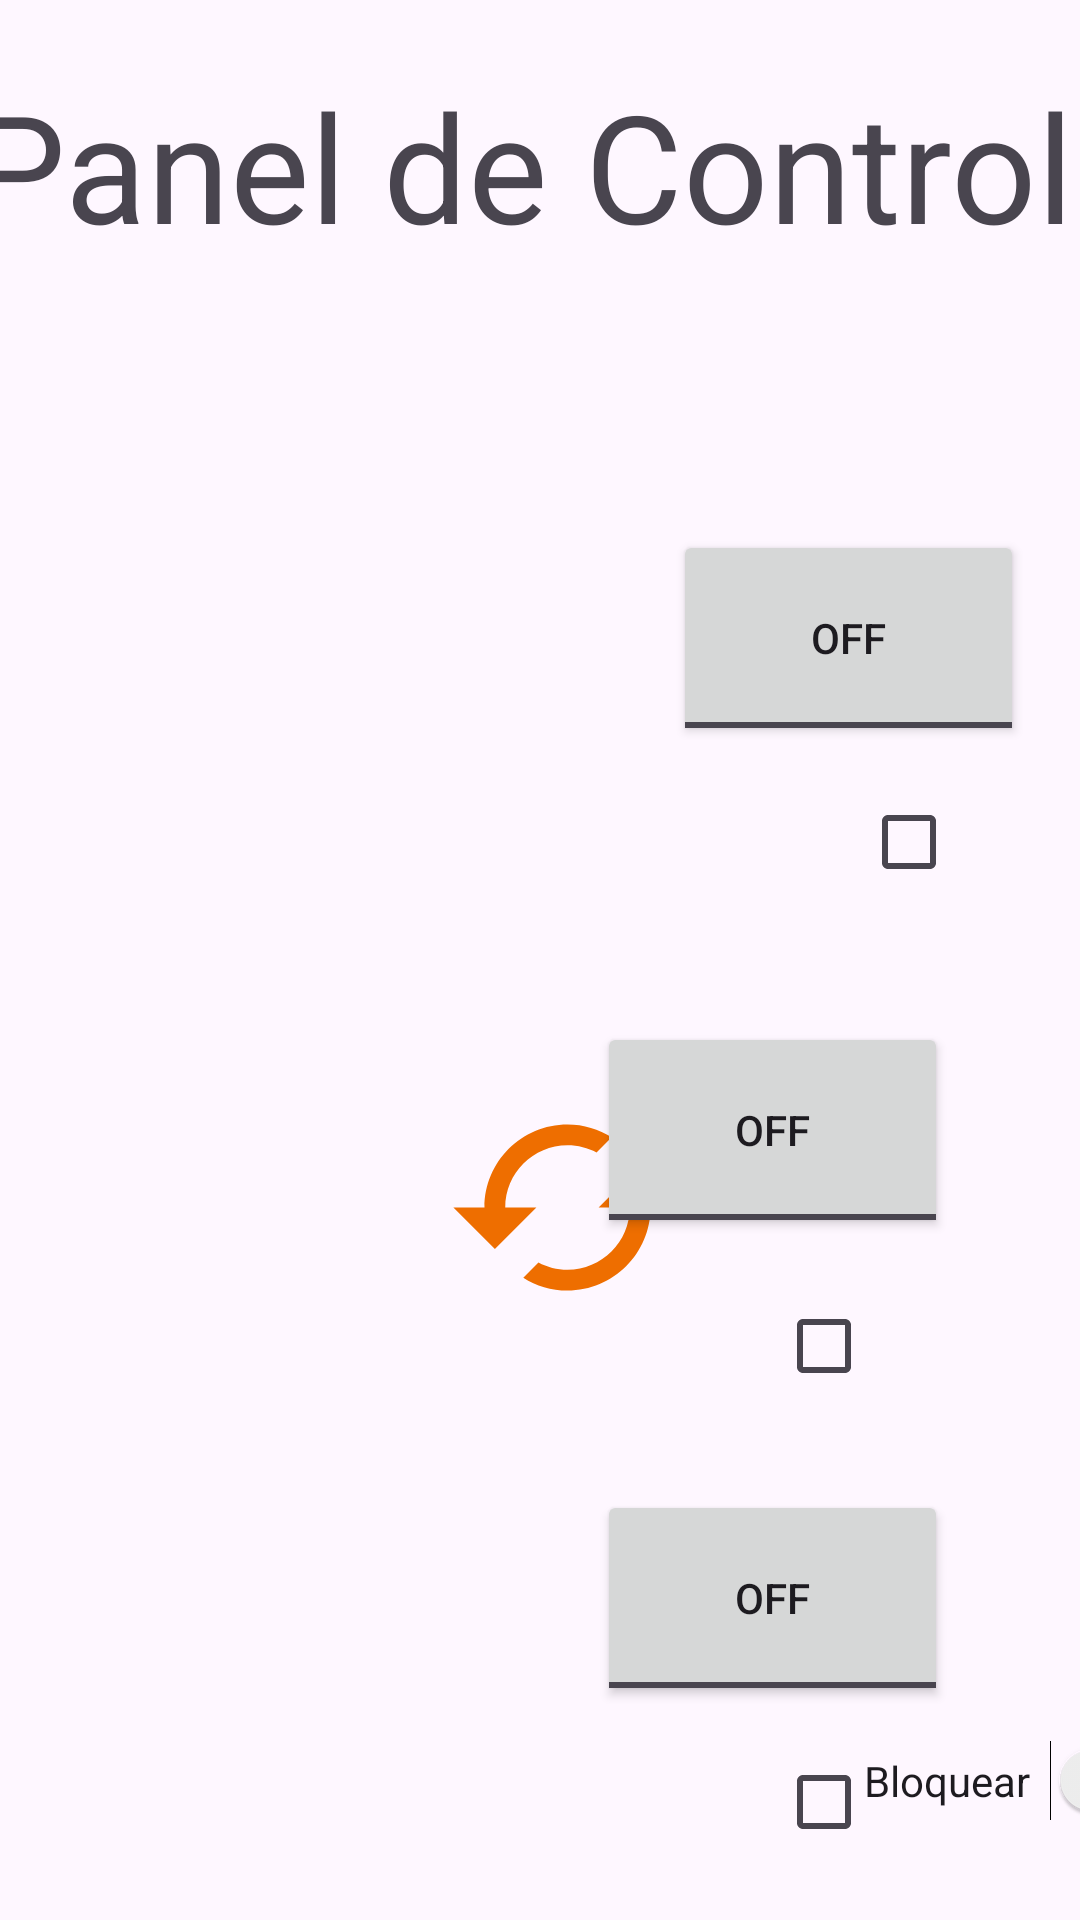

Layout XML and referenced resources for this Android screen:
<!-- AndroidManifest.xml: application theme Theme.ProjectLightsOut -->
<!-- res/layout/activity_tres_bombillas.xml -->
<?xml version="1.0" encoding="utf-8"?>
<androidx.constraintlayout.widget.ConstraintLayout xmlns:android="http://schemas.android.com/apk/res/android"
    xmlns:app="http://schemas.android.com/apk/res-auto"
    xmlns:tools="http://schemas.android.com/tools"
    android:id="@+id/main"
    android:layout_width="match_parent"
    android:layout_height="match_parent"
    >

    <CheckBox
        android:id="@+id/TresBombBox3"
        android:layout_width="wrap_content"
        android:layout_height="wrap_content"
        android:layout_marginTop="164dp"
        app:layout_constraintEnd_toEndOf="parent"
        app:layout_constraintHorizontal_bias="0.558"
        app:layout_constraintStart_toEndOf="@+id/linearLayout2"
        app:layout_constraintTop_toBottomOf="@+id/TresBombBot2" />

    <ToggleButton
        android:id="@+id/TresBombBot3"
        android:layout_width="117dp"
        android:layout_height="72dp"
        android:layout_marginEnd="44dp"
        android:layout_marginBottom="8dp"
        android:checked="false"
        android:text="ToggleButton"
        app:layout_constraintBottom_toTopOf="@+id/TresBombBox3"
        app:layout_constraintEnd_toEndOf="parent"
        app:layout_constraintHorizontal_bias="1.0"
        app:layout_constraintStart_toEndOf="@+id/linearLayout2" />

    <CheckBox
        android:id="@+id/TresBombBox2"
        android:layout_width="wrap_content"
        android:layout_height="wrap_content"
        android:layout_marginTop="12dp"
        app:layout_constraintEnd_toEndOf="parent"
        app:layout_constraintHorizontal_bias="0.558"
        app:layout_constraintStart_toEndOf="@+id/linearLayout2"
        app:layout_constraintTop_toBottomOf="@+id/TresBombBot2" />

    <TextView
        android:id="@+id/TresBombillasTitulo"
        android:layout_width="380dp"
        android:layout_height="95dp"
        android:text="@string/dos_bombillas_titulo"
        android:textSize="50dp"
        app:layout_constraintBottom_toBottomOf="parent"
        app:layout_constraintEnd_toEndOf="parent"
        app:layout_constraintHorizontal_bias="0.516"
        app:layout_constraintStart_toStartOf="parent"
        app:layout_constraintTop_toTopOf="parent"
        app:layout_constraintVertical_bias="0.04" />

    <ToggleButton
        android:id="@+id/TresBombBot1"
        android:layout_width="117dp"
        android:layout_height="72dp"
        android:layout_marginTop="60dp"
        android:text="ToggleButton"
        app:layout_constraintEnd_toEndOf="parent"
        app:layout_constraintHorizontal_bias="0.64"
        app:layout_constraintStart_toEndOf="@+id/linearLayout2"
        app:layout_constraintTop_toBottomOf="@+id/TresBombillasTitulo" />

    <ToggleButton
        android:id="@+id/TresBombBot2"
        android:layout_width="117dp"
        android:layout_height="72dp"
        android:layout_marginTop="36dp"
        android:layout_marginEnd="44dp"
        android:checked="false"
        android:text="ToggleButton"
        app:layout_constraintEnd_toEndOf="parent"
        app:layout_constraintHorizontal_bias="1.0"
        app:layout_constraintStart_toEndOf="@+id/linearLayout2"
        app:layout_constraintTop_toBottomOf="@+id/TresBombBox1" />

    <CheckBox
        android:id="@+id/TresBombBox1"
        android:layout_width="wrap_content"
        android:layout_height="wrap_content"
        android:layout_marginStart="96dp"
        android:layout_marginTop="8dp"
        app:layout_constraintStart_toEndOf="@+id/linearLayout2"
        app:layout_constraintTop_toBottomOf="@+id/TresBombBot1" />

    <Switch
        android:id="@+id/TresBombSwitch"
        android:layout_width="116dp"
        android:layout_height="61dp"
        android:layout_marginStart="288dp"
        android:layout_marginBottom="16dp"
        android:text="@string/bloquear"
        app:layout_constraintBottom_toBottomOf="parent"
        app:layout_constraintStart_toStartOf="parent" />

    <ImageView
        android:id="@+id/TresBombChange"
        android:layout_width="95dp"
        android:layout_height="83dp"
        android:layout_marginBottom="196dp"
        app:layout_constraintBottom_toBottomOf="parent"
        app:layout_constraintEnd_toEndOf="parent"
        app:layout_constraintHorizontal_bias="0.534"
        app:layout_constraintStart_toStartOf="parent"
        app:srcCompat="@drawable/baseline_cached_24" />

    <LinearLayout
        android:id="@+id/linearLayout2"
        android:layout_width="131dp"
        android:layout_height="436dp"
        android:layout_marginStart="60dp"
        android:layout_marginTop="32dp"
        android:orientation="vertical"
        app:layout_constraintStart_toStartOf="parent"
        app:layout_constraintTop_toBottomOf="@+id/TresBombillasTitulo">

        <ImageView
            android:id="@+id/TresBombImg1"
            android:layout_width="match_parent"
            android:layout_height="wrap_content"
            android:layout_weight="1"
            android:paddingBottom="63dp"
            tools:srcCompat="@tools:sample/avatars" />

        <ImageView
            android:id="@+id/TresBombImg2"
            android:layout_width="match_parent"
            android:layout_height="wrap_content"
            android:layout_weight="1"
            android:paddingBottom="63dp"

            tools:srcCompat="@tools:sample/avatars" />

        <ImageView
            android:id="@+id/TresBombImg3"
            android:layout_width="match_parent"
            android:layout_height="wrap_content"
            android:layout_weight="1"
            tools:srcCompat="@tools:sample/avatars" />
    </LinearLayout>


</androidx.constraintlayout.widget.ConstraintLayout>
<!-- resources referenced by this layout -->
<resources>
  <!-- drawable baseline_cached_24 (drawable) -->
  <vector xmlns:android="http://schemas.android.com/apk/res/android" android:height="24dp" android:tint="#EE6E00" android:viewportHeight="24" android:viewportWidth="24" android:width="24dp">
        
      <path android:fillColor="@android:color/white" android:pathData="M19,8l-4,4h3c0,3.31 -2.69,6 -6,6 -1.01,0 -1.97,-0.25 -2.8,-0.7l-1.46,1.46C8.97,19.54 10.43,20 12,20c4.42,0 8,-3.58 8,-8h3l-4,-4zM6,12c0,-3.31 2.69,-6 6,-6 1.01,0 1.97,0.25 2.8,0.7l1.46,-1.46C15.03,4.46 13.57,4 12,4c-4.42,0 -8,3.58 -8,8H1l4,4 4,-4H6z"/>
      
  </vector>
  <string name="bloquear">Bloquear</string>
  <string name="dos_bombillas_titulo">Panel de Control</string>
  <style name="Theme.ProjectLightsOut" parent="Base.Theme.ProjectLightsOut" />
  <style name="Base.Theme.ProjectLightsOut" parent="Theme.Material3.DayNight.NoActionBar">
          
          
      </style>
</resources>
